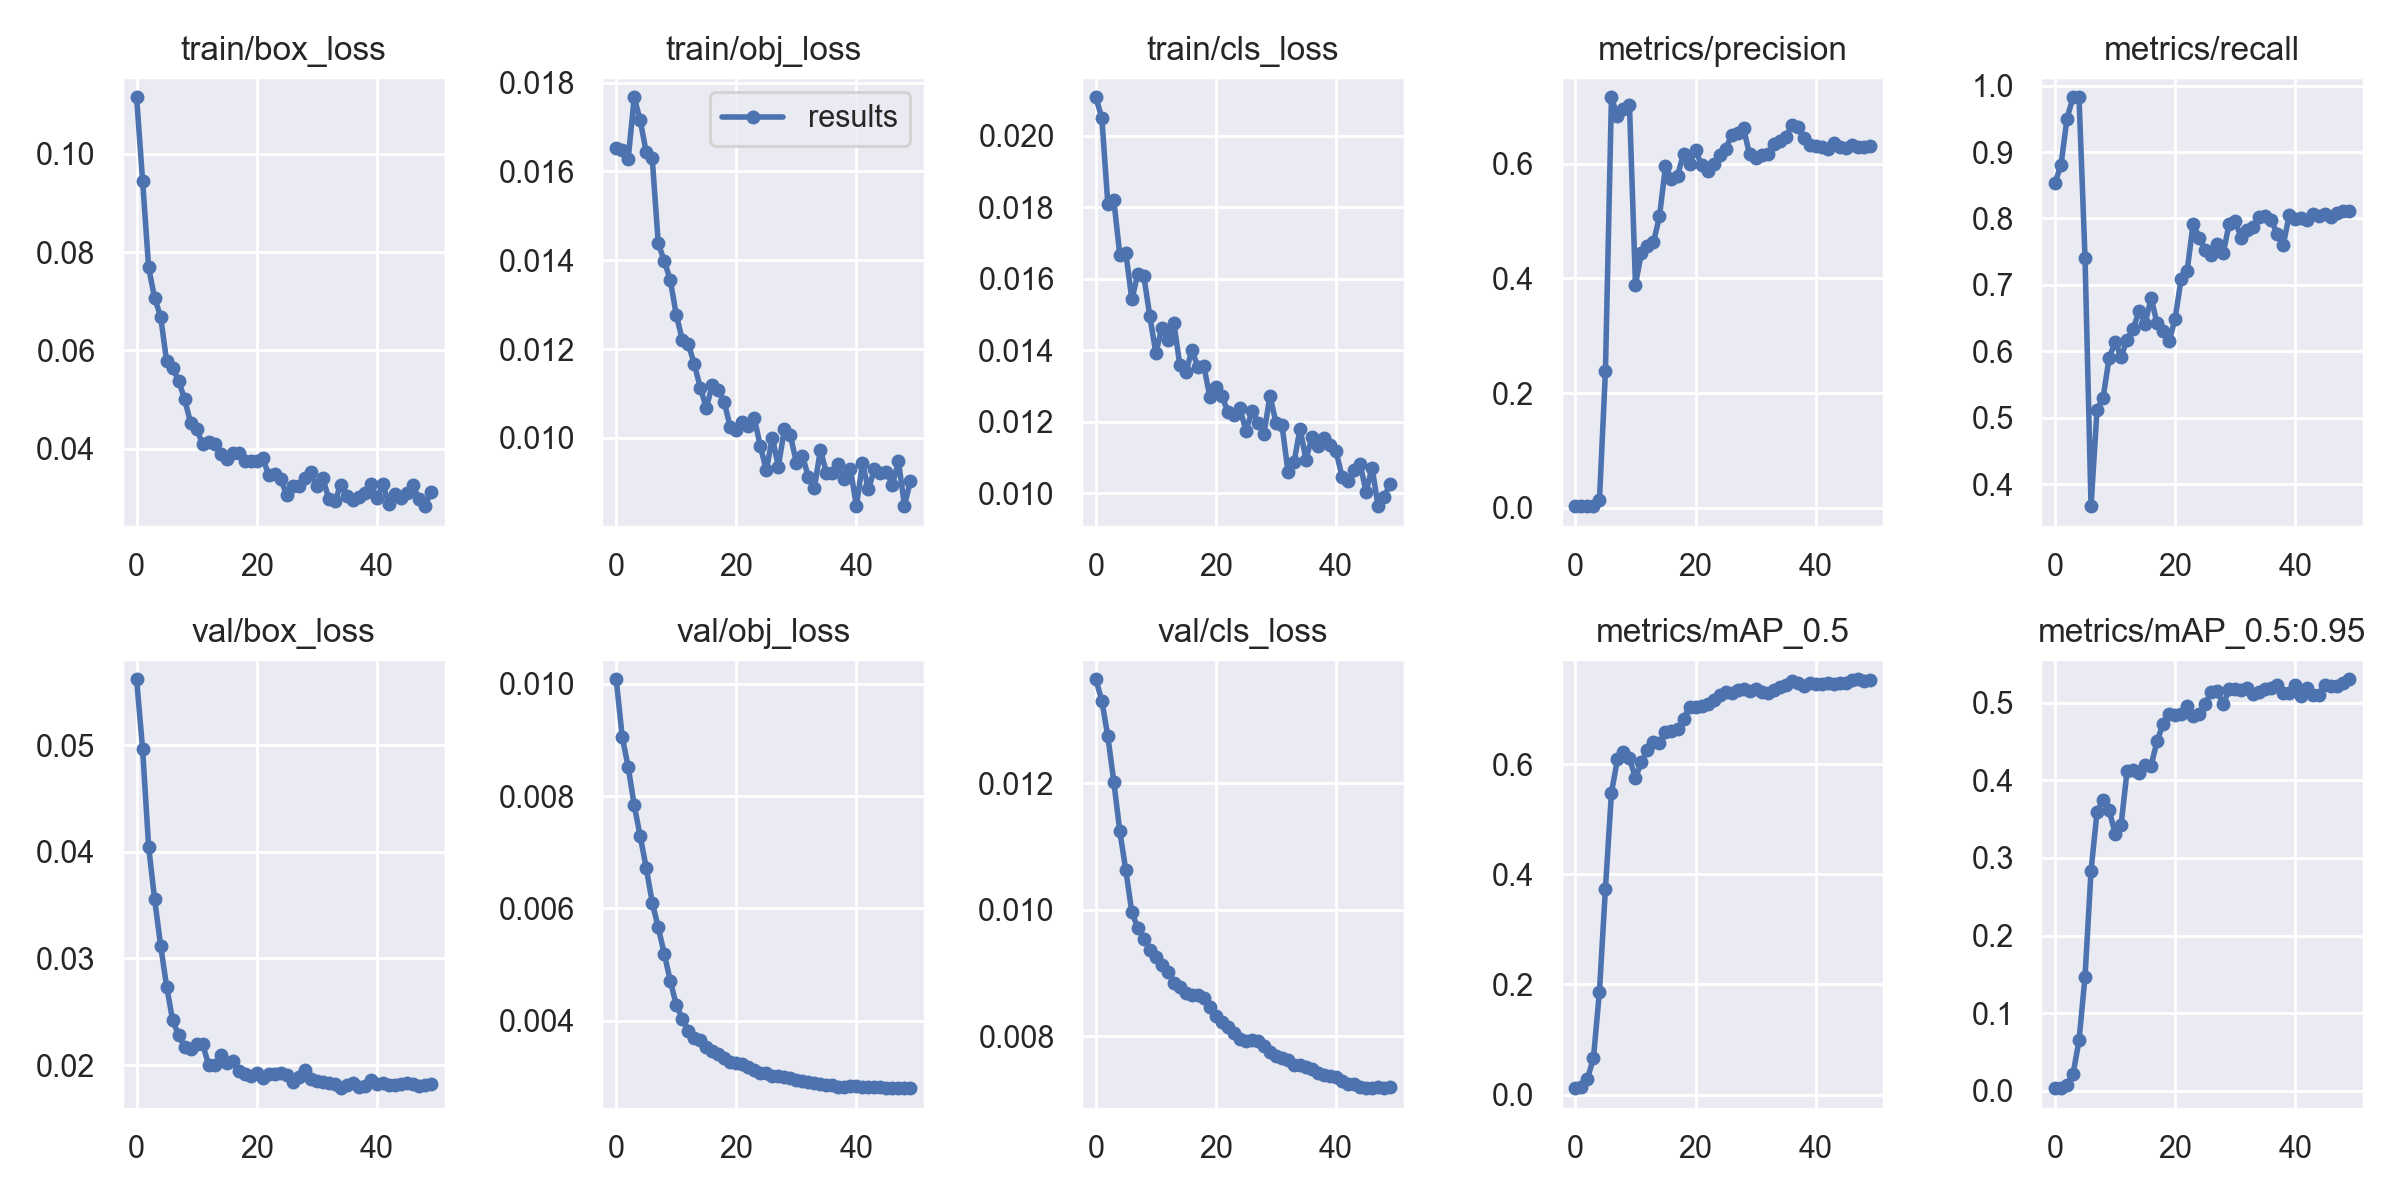

Data behind this chart, as committed beside it:
epoch, train/box_loss, train/obj_loss, train/cls_loss, metrics/precision, metrics/recall, metrics/mAP_0.5, metrics/mAP_0.5:0.95, val/box_loss, val/obj_loss, val/cls_loss, x/lr0, x/lr1, x/lr2
0, 0.1115, 0.01653, 0.02108, 0.003037, 0.8533, 0.01185, 0.00308, 0.05617, 0.01008, 0.01364, 0.07723, 0.00023, 0.00023
1, 0.09447, 0.01649, 0.0205, 0.002966, 0.8807, 0.01383, 0.003439, 0.04963, 0.009057, 0.0133, 0.05346, 0.0004607, 0.0004607
2, 0.07689, 0.01629, 0.01811, 0.003151, 0.9504, 0.02905, 0.007692, 0.04048, 0.008516, 0.01274, 0.02968, 0.0006819, 0.0006819
3, 0.0706, 0.01767, 0.0182, 0.003209, 0.9825, 0.06614, 0.02104, 0.03556, 0.007834, 0.01202, 0.005894, 0.0008936, 0.0008936
4, 0.06687, 0.01715, 0.01666, 0.01286, 0.9825, 0.1869, 0.06462, 0.03121, 0.007285, 0.01123, 0.0009208, 0.0009208, 0.0009208
5, 0.05775, 0.01643, 0.01672, 0.238, 0.7404, 0.3742, 0.147, 0.02737, 0.006719, 0.01062, 0.0009208, 0.0009208, 0.0009208
6, 0.05649, 0.01629, 0.01543, 0.7155, 0.367, 0.5478, 0.2835, 0.02421, 0.006103, 0.009955, 0.000901, 0.000901, 0.000901
7, 0.05377, 0.01438, 0.01614, 0.6824, 0.5122, 0.6087, 0.3597, 0.02281, 0.005658, 0.009709, 0.0008812, 0.0008812, 0.0008812
8, 0.05001, 0.01399, 0.01607, 0.6947, 0.5299, 0.6224, 0.375, 0.02173, 0.005192, 0.00954, 0.0008614, 0.0008614, 0.0008614
9, 0.04522, 0.01356, 0.01495, 0.7019, 0.5893, 0.6105, 0.3623, 0.02148, 0.004708, 0.009365, 0.0008416, 0.0008416, 0.0008416
10, 0.04396, 0.01277, 0.01392, 0.3889, 0.6144, 0.575, 0.3315, 0.02199, 0.00428, 0.009245, 0.0008218, 0.0008218, 0.0008218
11, 0.04094, 0.01221, 0.01464, 0.4445, 0.5917, 0.6037, 0.3425, 0.02195, 0.004033, 0.00912, 0.000802, 0.000802, 0.000802
12, 0.04134, 0.01212, 0.01429, 0.4561, 0.6175, 0.625, 0.4123, 0.02002, 0.003821, 0.009012, 0.0007822, 0.0007822, 0.0007822
13, 0.04097, 0.01166, 0.01476, 0.4626, 0.6334, 0.6399, 0.4136, 0.01998, 0.003685, 0.008842, 0.0007624, 0.0007624, 0.0007624
14, 0.03894, 0.01114, 0.01358, 0.5078, 0.6609, 0.6388, 0.4096, 0.02094, 0.003659, 0.008781, 0.0007426, 0.0007426, 0.0007426
15, 0.03779, 0.01068, 0.01339, 0.5954, 0.6417, 0.6582, 0.4199, 0.02016, 0.003531, 0.008674, 0.0007228, 0.0007228, 0.0007228
16, 0.03904, 0.01119, 0.01402, 0.5728, 0.6804, 0.6599, 0.4192, 0.02035, 0.003465, 0.008645, 0.000703, 0.000703, 0.000703
17, 0.03918, 0.01108, 0.01353, 0.579, 0.6423, 0.6632, 0.4508, 0.01941, 0.003412, 0.008656, 0.0006832, 0.0006832, 0.0006832
18, 0.0375, 0.01081, 0.01355, 0.6169, 0.63, 0.6814, 0.4732, 0.01916, 0.003333, 0.008599, 0.0006634, 0.0006634, 0.0006634
19, 0.03738, 0.01024, 0.01269, 0.5995, 0.6152, 0.7041, 0.4859, 0.01897, 0.003269, 0.00846, 0.0006436, 0.0006436, 0.0006436
20, 0.03751, 0.01017, 0.01298, 0.6234, 0.6491, 0.7029, 0.4849, 0.01928, 0.003245, 0.00831, 0.0006238, 0.0006238, 0.0006238
21, 0.03803, 0.01036, 0.01272, 0.5975, 0.7094, 0.7048, 0.486, 0.01884, 0.003219, 0.008227, 0.000604, 0.000604, 0.000604
22, 0.03462, 0.01027, 0.01229, 0.5868, 0.721, 0.7097, 0.4964, 0.01914, 0.003174, 0.008143, 0.0005842, 0.0005842, 0.0005842
23, 0.03477, 0.01044, 0.01219, 0.5993, 0.7921, 0.7162, 0.4825, 0.01918, 0.003125, 0.008056, 0.0005644, 0.0005644, 0.0005644
24, 0.0337, 0.009818, 0.01238, 0.6151, 0.7713, 0.7254, 0.4859, 0.01925, 0.003071, 0.007959, 0.0005446, 0.0005446, 0.0005446
25, 0.03058, 0.00927, 0.01175, 0.6249, 0.7523, 0.7301, 0.4981, 0.01906, 0.003059, 0.007919, 0.0005248, 0.0005248, 0.0005248
26, 0.03245, 0.01001, 0.01231, 0.6493, 0.7447, 0.7287, 0.5146, 0.01838, 0.003017, 0.007935, 0.000505, 0.000505, 0.000505
27, 0.03245, 0.009355, 0.01198, 0.6531, 0.7618, 0.7345, 0.5153, 0.01886, 0.003017, 0.00792, 0.0004852, 0.0004852, 0.0004852
28, 0.0341, 0.01019, 0.01167, 0.6611, 0.7477, 0.7357, 0.498, 0.01955, 0.002992, 0.007835, 0.0004654, 0.0004654, 0.0004654
29, 0.03517, 0.01006, 0.01273, 0.6158, 0.7921, 0.7319, 0.5173, 0.01867, 0.00297, 0.007755, 0.0004456, 0.0004456, 0.0004456
30, 0.03234, 0.009445, 0.01198, 0.6105, 0.796, 0.7362, 0.5177, 0.01847, 0.002942, 0.007677, 0.0004258, 0.0004258, 0.0004258
31, 0.03403, 0.009595, 0.01192, 0.6149, 0.7712, 0.7301, 0.5168, 0.01838, 0.002926, 0.00765, 0.000406, 0.000406, 0.000406
32, 0.02977, 0.009129, 0.01061, 0.6171, 0.7834, 0.7295, 0.5196, 0.01836, 0.00291, 0.007618, 0.0003862, 0.0003862, 0.0003862
33, 0.02922, 0.008883, 0.01087, 0.6332, 0.7876, 0.7337, 0.5119, 0.01821, 0.002891, 0.007546, 0.0003664, 0.0003664, 0.0003664
34, 0.03265, 0.009726, 0.01181, 0.6392, 0.8026, 0.7398, 0.5147, 0.01784, 0.002878, 0.007535, 0.0003466, 0.0003466, 0.0003466
35, 0.03044, 0.009218, 0.01095, 0.6456, 0.804, 0.744, 0.5174, 0.0181, 0.00286, 0.007505, 0.0003268, 0.0003268, 0.0003268
36, 0.02959, 0.009221, 0.01159, 0.6671, 0.7985, 0.7512, 0.5198, 0.01828, 0.002847, 0.007473, 0.000307, 0.000307, 0.000307
37, 0.0302, 0.00941, 0.01133, 0.6638, 0.7762, 0.7475, 0.5233, 0.01795, 0.002823, 0.00742, 0.0002872, 0.0002872, 0.0002872
38, 0.03096, 0.009067, 0.01156, 0.6446, 0.7606, 0.7415, 0.5133, 0.01803, 0.002811, 0.007385, 0.0002674, 0.0002674, 0.0002674
39, 0.03278, 0.009304, 0.01137, 0.632, 0.8045, 0.7481, 0.5125, 0.01859, 0.002831, 0.007364, 0.0002476, 0.0002476, 0.0002476
40, 0.02992, 0.008464, 0.01118, 0.6313, 0.7989, 0.7452, 0.5229, 0.0182, 0.002828, 0.007355, 0.0002278, 0.0002278, 0.0002278
41, 0.03271, 0.009435, 0.01047, 0.6289, 0.8013, 0.7461, 0.5093, 0.01837, 0.002815, 0.007284, 0.000208, 0.000208, 0.000208
42, 0.02877, 0.008841, 0.01036, 0.6254, 0.7973, 0.7474, 0.5189, 0.01809, 0.002809, 0.007242, 0.0001882, 0.0001882, 0.0001882
43, 0.0307, 0.009299, 0.01064, 0.6351, 0.8062, 0.7462, 0.5107, 0.01816, 0.00281, 0.007236, 0.0001684, 0.0001684, 0.0001684
44, 0.02995, 0.00922, 0.01083, 0.629, 0.8033, 0.7478, 0.5107, 0.01821, 0.002811, 0.007189, 0.0001486, 0.0001486, 0.0001486
45, 0.03091, 0.009242, 0.01005, 0.6272, 0.8067, 0.7479, 0.5233, 0.01832, 0.002799, 0.007176, 0.0001288, 0.0001288, 0.0001288
46, 0.03259, 0.00895, 0.01073, 0.6322, 0.8019, 0.7519, 0.5223, 0.01824, 0.0028, 0.007178, 0.000109, 0.000109, 0.000109
47, 0.0298, 0.009474, 0.009646, 0.6281, 0.8085, 0.754, 0.5214, 0.01804, 0.002797, 0.007189, 8.92e-05, 8.92e-05, 8.92e-05
48, 0.02827, 0.008474, 0.009894, 0.629, 0.8105, 0.751, 0.526, 0.01817, 0.002803, 0.007181, 6.94e-05, 6.94e-05, 6.94e-05
49, 0.03107, 0.009037, 0.01027, 0.6303, 0.8112, 0.7523, 0.5305, 0.01819, 0.002795, 0.007199, 4.96e-05, 4.96e-05, 4.96e-05
